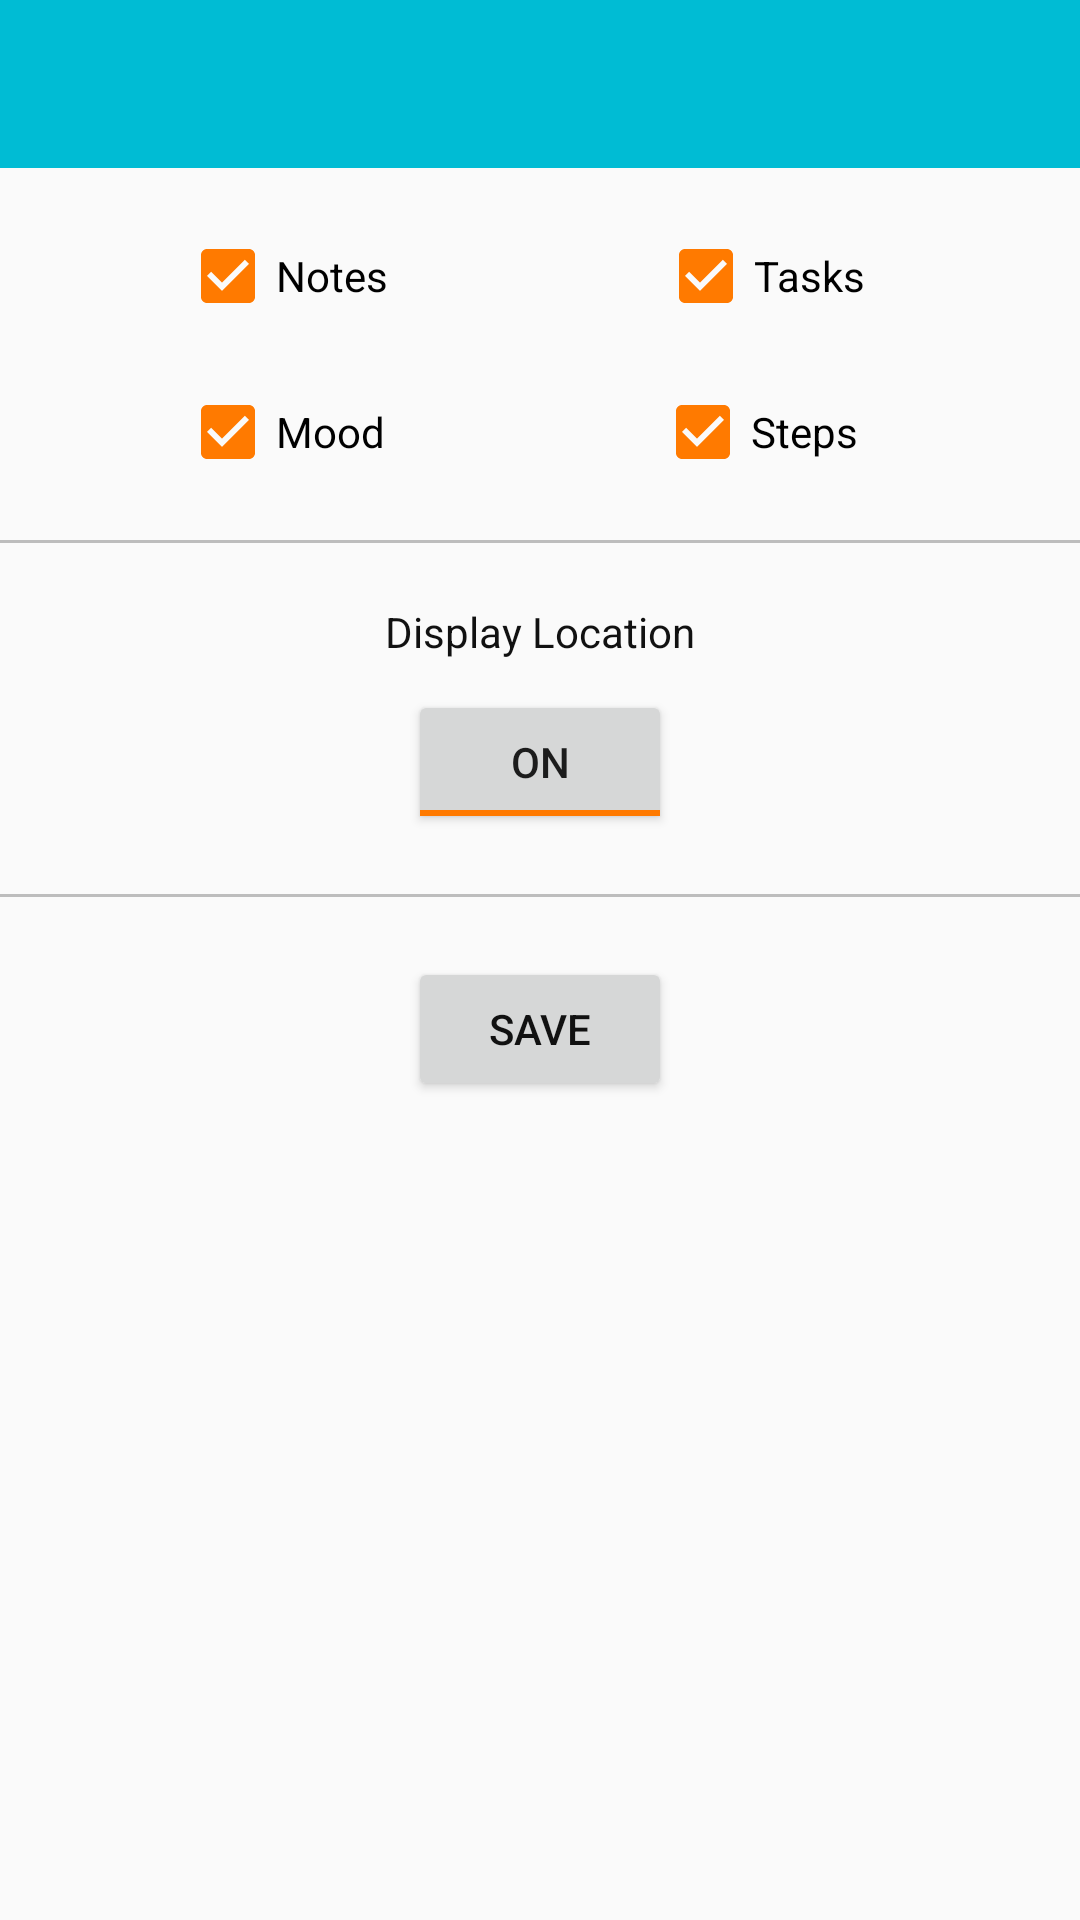

The Android layout XML behind this screen, and the referenced resources:
<!-- AndroidManifest.xml: application theme AppTheme -->
<!-- res/layout/activity_settings.xml -->
<?xml version="1.0" encoding="utf-8"?>
<LinearLayout xmlns:android="http://schemas.android.com/apk/res/android"
    android:orientation="vertical"
    android:layout_width="match_parent"
    android:layout_height="match_parent">

    <include layout="@layout/toolbar" />

    <LinearLayout
        android:paddingTop="20dp"
        android:paddingLeft="10dp"
        android:paddingRight="10dp"
        android:layout_width="match_parent"
        android:layout_height="wrap_content"
        android:orientation="horizontal">
    <CheckBox
        android:id="@+id/note"
        android:layout_marginLeft="50dp"
        android:layout_width="wrap_content"
        android:layout_height="wrap_content"
        android:text="Notes"
        android:checked="true"/>
        <CheckBox
            android:id="@+id/task"
            android:layout_marginLeft="90dp"
            android:layout_width="wrap_content"
            android:layout_height="wrap_content"
            android:text="Tasks"
            android:checked="true"/>
    </LinearLayout>

    <LinearLayout
        android:paddingTop="20dp"
        android:paddingLeft="10dp"
        android:paddingRight="10dp"
        android:layout_width="match_parent"
        android:layout_height="wrap_content"
        android:orientation="horizontal">
        <CheckBox
            android:id="@+id/mood"
            android:layout_marginLeft="50dp"
            android:layout_width="wrap_content"
            android:layout_height="wrap_content"
            android:text="Mood"
            android:checked="true"/>
        <CheckBox
            android:id="@+id/step"
            android:layout_marginLeft="90dp"
            android:layout_width="wrap_content"
            android:layout_height="wrap_content"
            android:text="Steps"
            android:checked="true"/>
    </LinearLayout>

    <LinearLayout
        android:layout_marginTop="20dp"
        android:layout_width="match_parent"
        android:layout_height="1dp"
        android:background="#BDBDBD"
        >
    </LinearLayout>

    <TextView
        android:layout_marginTop="20dp"
        android:layout_gravity="center"
        android:textColor="#111111"
        android:layout_width="wrap_content"
        android:layout_height="wrap_content"
        android:text="Display Location"/>
    <ToggleButton
        android:id="@+id/tb"
        android:layout_marginTop="10dp"
        android:layout_gravity="center"
        android:layout_width="wrap_content"
        android:layout_height="wrap_content"
        android:checked="true"/>

    <LinearLayout
        android:layout_marginTop="20dp"
        android:layout_width="match_parent"
        android:layout_height="1dp"
        android:background="#BDBDBD"
        >
    </LinearLayout>

    <Button
        android:id="@+id/button"
        android:layout_width="wrap_content"
        android:layout_height="wrap_content"
        android:text="SAVE"
        android:textColor="#111111"
        android:layout_marginTop="20dp"
        android:layout_gravity="center"
        />


</LinearLayout>
<!-- res/layout/toolbar.xml (included above) -->
<?xml version="1.0" encoding="utf-8"?>
<android.support.v7.widget.Toolbar xmlns:android="http://schemas.android.com/apk/res/android"
    xmlns:app="http://schemas.android.com/apk/res-auto"
    android:id="@+id/toolbar"
    android:layout_width="match_parent"
    android:layout_height="?actionBarSize"
    android:background="#00BCD4"
    app:titleTextColor="@android:color/white"
    >

</android.support.v7.widget.Toolbar>
<!-- resources referenced by this layout -->
<resources>
  <style name="AppTheme" parent="Theme.AppCompat.Light.NoActionBar">
          
          <item name="colorPrimary">@color/colorPrimary</item>
          <item name="colorPrimaryDark">@color/colorPrimaryDark</item>
          <item name="colorAccent">@color/colorAccent</item>
      </style>
  <color name="colorPrimary">#00BCD4</color>
  <color name="colorPrimaryDark">#008395</color>
  <color name="colorAccent">#ff7a00</color>
</resources>
